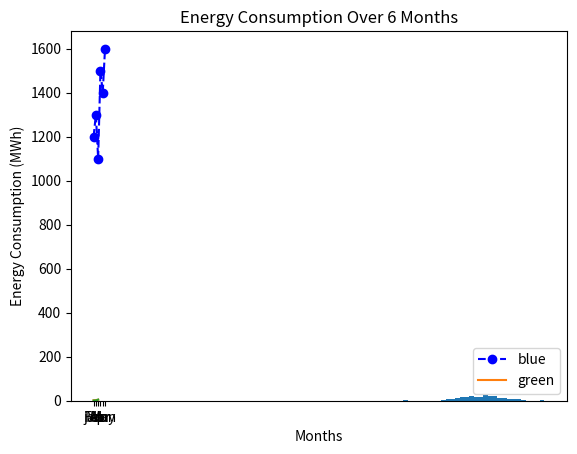
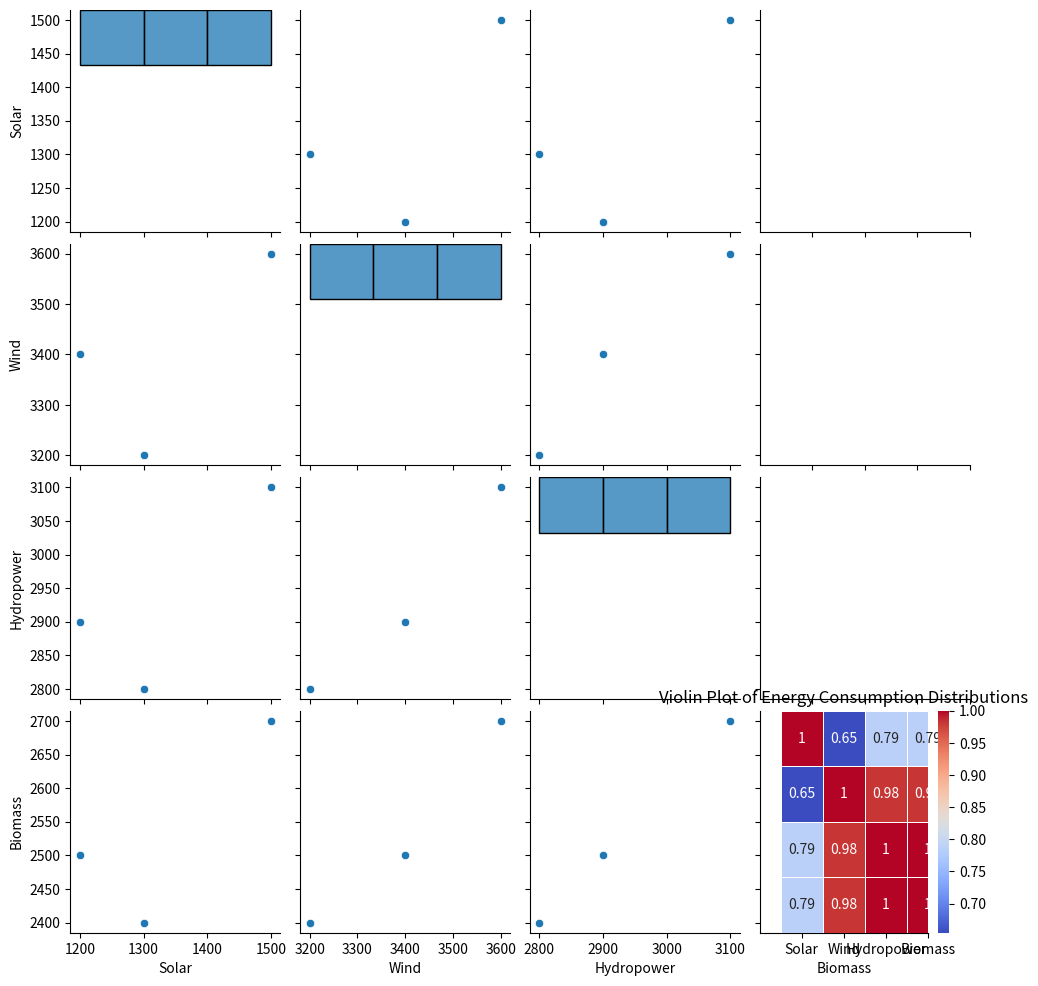
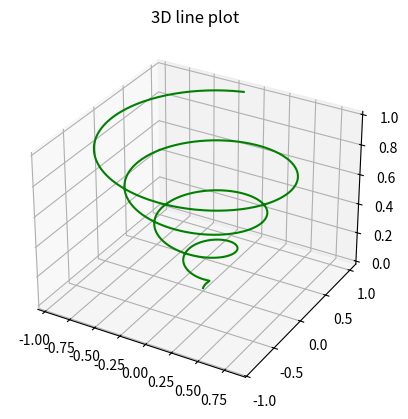

Python code for these plots, in order:
# -*- coding: utf-8 -*-
"""Edunet3

Automatically generated by Colab.

Original file is located at
    https://colab.research.google.com/<link-removed>
"""

import matplotlib.pyplot as plt
months = ['jan', 'Feb','Mar','Apr','May','Jun']
energy_consumption = [1200,1300,1100,1500,1400,1600]
plt.plot(months,energy_consumption, marker='o',color='b', linestyle='--')
#plt.bar(energy_consumption,height=10,color='green')
#plt.pie(energy_consumption, labels=months, autopct='%1.1f%%', colors=plt.cm.Blues([0, 0.5, 1]))
#plt.scatter(energy_consumption, months, color='red')
plt.title('Energy Consumption Over 6 Months')
plt.xlabel('Months')
plt.ylabel('Energy Consumption (MWh)')
plt.show()

import matplotlib.pyplot as plt
import numpy as np
data = np.random.normal(170,10,250)
plt.hist(data,bins=30)
plt.show();

import numpy as np

import matplotlib.pyplot as plt

#Y-axis values

y1= [2, 3, 4.5]
y2= [1, 1.5, 5]

plt.plot(y1)
plt.plot(y2)
plt.legend(["blue", "green"], loc ="lower right")

plt.show()

import seaborn as sns
import pandas as pd
import matplotlib.pyplot as plt
data = {
    "Solar": [1200,1500,1300],
    "Wind": [3400,3600,3200],
    "Hydropower": [2900,3100,2800],
    "Biomass": [2500,2700,2400]
}
df = pd.DataFrame(data)
# Create a pair plot
sns.pairplot(df)
plt.show()

correlation_matrix = df.corr()
sns.heatmap(correlation_matrix, annot=True, cmap='coolwarm', linewidth=0.5)
plt.title('Correlation Between Energy Sources')
plt.show()

sns.boxplot(data=df)
plt.title('Distribution of Energy Consumption by Source')
plt.show()

sns.violinplot(data=df)
plt.title('Violin Plot of Energy Consumption Distributions')
plt.show()

energy_values = [100,200,300,400,500]
carbon_emissions=[10,20,25,40,50]
df_reg=pd.DataFrame({
    'Energy Consumption': energy_values,
    'Carbon Emissions': carbon_emissions
})
sns.regplot(x='Energy Consumption', y='Carbon Emissions', data=df_reg)

from mpl_toolkits import mplot3d
import numpy as np
fig=plt.figure()
ax=plt.axes(projection='3d')
z=np.linspace(0,1,1000)
x=z*np.sin(25*z)
y=z*np.cos(25*z)
ax.plot3D(x,y,z,'green')
ax.set_title('3D line plot')
plt.show()









